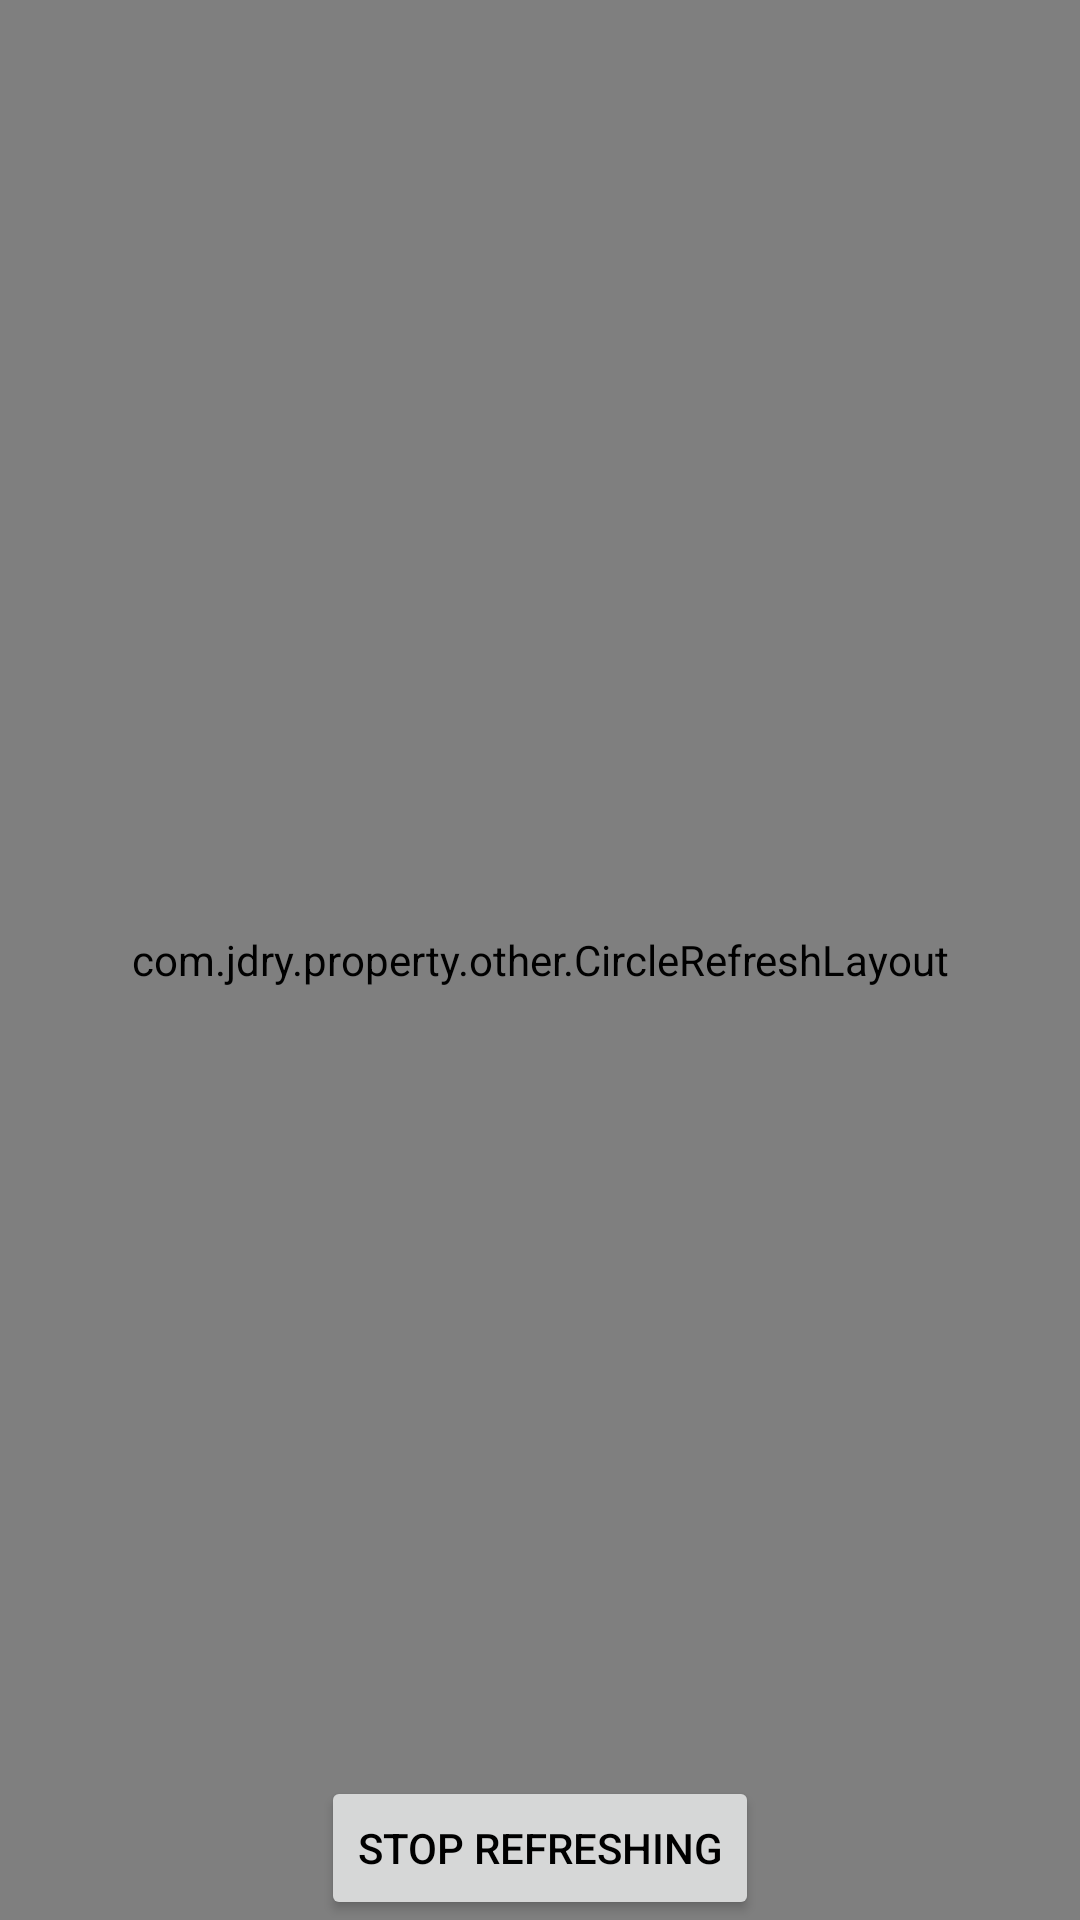

Reconstruct the res/layout file that produces this screen, plus the resources it refers to.
<!-- AndroidManifest.xml: application theme jdryStyle -->
<!-- res/layout/activity_wait_handle.xml -->
<?xml version="1.0" encoding="utf-8"?>
<android.support.design.widget.CoordinatorLayout xmlns:android="http://schemas.android.com/apk/res/android"
    xmlns:app="http://schemas.android.com/apk/res-auto"
    xmlns:tools="http://schemas.android.com/tools"
    android:layout_width="match_parent"
    android:layout_height="match_parent"
    android:fitsSystemWindows="true">

    <RelativeLayout
        android:layout_width="match_parent"
        android:layout_height="match_parent">

        <com.jdry.property.other.CircleRefreshLayout
            android:id="@+id/refresh_layout"
            android:layout_width="match_parent"
            android:layout_height="match_parent"
            app:AniBackColor="#ff8b90af"
            app:AniForeColor="#ffffffff"
            app:CircleSmaller="6">

            <ListView
                android:id="@+id/list"
                android:layout_width="match_parent"
                android:layout_height="match_parent"
                android:background="#ffffffff"></ListView>
        </com.jdry.property.other.CircleRefreshLayout>

        <Button
            android:id="@+id/stop_refresh"
            android:layout_width="wrap_content"
            android:layout_height="wrap_content"
            android:layout_alignParentBottom="true"
            android:layout_centerHorizontal="true"
            android:text="Stop Refreshing" />
    </RelativeLayout>
</android.support.design.widget.CoordinatorLayout>
<!-- resources referenced by this layout -->
<resources>
  <style name="jdryStyle" parent="AppTheme">
          <item name="windowActionBar">false</item>
          <item name="windowNoTitle">true</item>
          <item name="android:textColor">@android:color/black</item>
          <item name="android:windowAnimationStyle">@style/jdryanmi</item>
      </style>
  <style name="AppTheme" parent="Theme.AppCompat.Light.DarkActionBar">
          <item name="colorPrimary">@color/colorPrimary</item>
          <item name="colorPrimaryDark">@color/colorPrimaryDark</item>
          <item name="colorAccent">@color/colorAccent</item>
      </style>
  <style name="jdryanmi" parent="@android:style/Animation.Activity">
          <item name="android:activityOpenEnterAnimation">@anim/move_in</item>
          <item name="android:activityOpenExitAnimation">@anim/move_out</item>
          <item name="android:activityCloseEnterAnimation">@anim/back_in</item>
          <item name="android:activityCloseExitAnimation">@anim/back_out</item>
      </style>
  <color name="colorPrimary">#209E85</color>
  <color name="colorPrimaryDark">#209E85</color>
  <color name="colorAccent">#209E85</color>
</resources>
